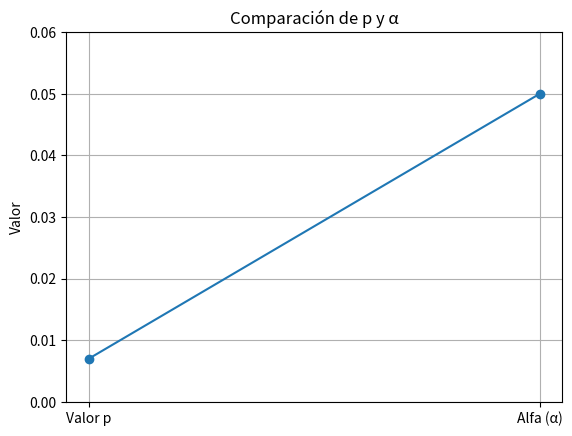

Generate this figure with matplotlib:
import matplotlib.pyplot as plt

nombres = ["Valor p", "Alfa (α)"]
valores = [0.007, 0.05]

plt.plot(nombres, valores, marker="o")

plt.title("Comparación de p y α")
plt.ylabel("Valor")
plt.ylim(0, 0.06)
plt.grid()

plt.show()
